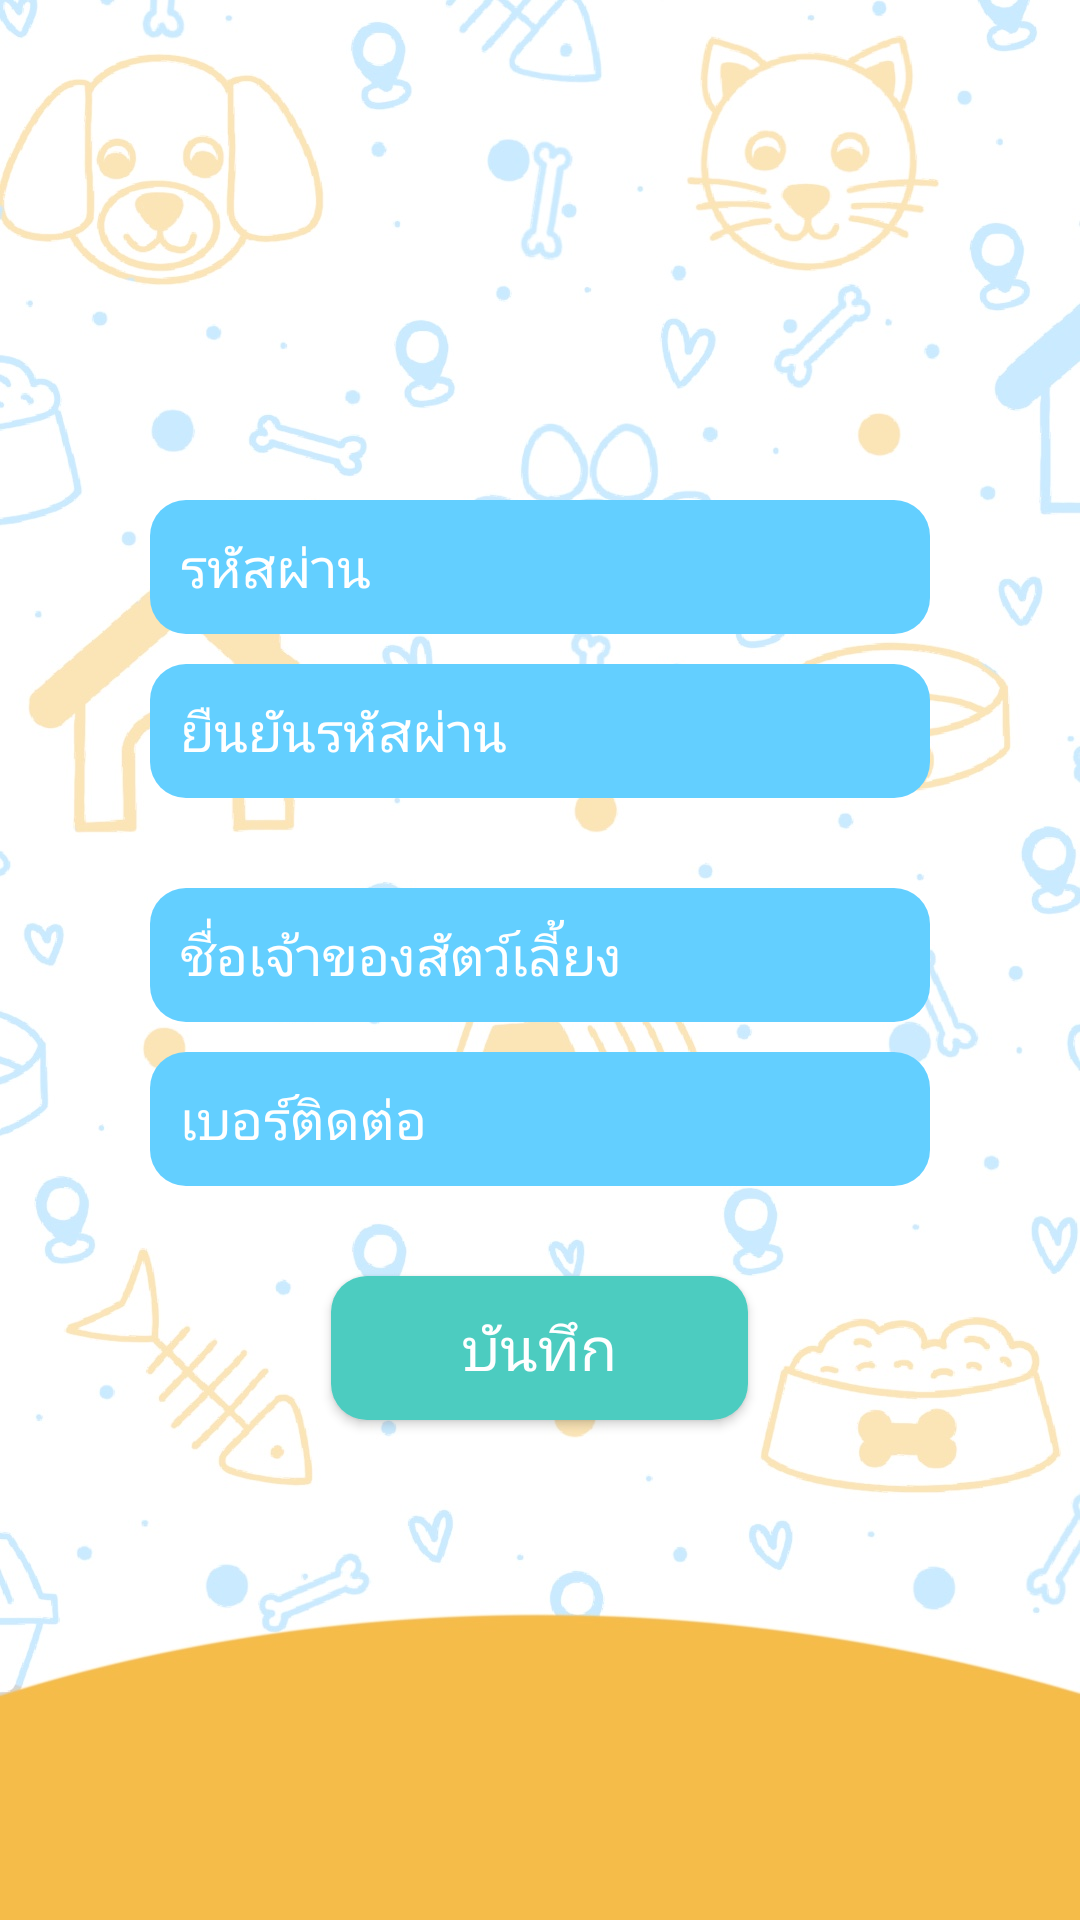

Produce the Android XML layout that renders to this screen, including the resource entries it uses.
<!-- AndroidManifest.xml: application theme Theme.FindMypet -->
<!-- res/layout/activity_edit_profile.xml -->
<LinearLayout xmlns:android ="http://schemas.android.com/apk/res/android"
    xmlns:app="http://schemas.android.com/apk/res-auto"
    xmlns:tools="http://schemas.android.com/tools"
    android:layout_width="match_parent"
    android:layout_height="match_parent"
    android:background="@drawable/bg2"
    android:gravity="center"
    tools:context=".Register">

    <LinearLayout
        android:layout_width="match_parent"
        android:layout_height="match_parent"
        android:layout_gravity="center"
        android:gravity="center"
        android:orientation="vertical">


        <EditText
            android:id="@+id/Editpassword"
            android:layout_width="match_parent"
            android:layout_height="wrap_content"
            android:layout_marginHorizontal="50dp"
            android:background="@drawable/bg_login"
            android:drawablePadding="10dp"
            android:hint="รหัสผ่าน"
            android:padding="10dp"
            android:textColor="#FFFFFF"
            android:textColorHint="@color/white"
            android:textDirection="ltr"
            android:textSize="18sp" />

        <EditText
            android:id="@+id/Editconfirmpassword"
            android:layout_width="match_parent"
            android:layout_height="wrap_content"
            android:layout_marginHorizontal="50dp"
            android:layout_marginTop="10dp"
            android:background="@drawable/bg_login"
            android:drawablePadding="10dp"
            android:hint="ยืนยันรหัสผ่าน"
            android:padding="10dp"
            android:textColor="#FFFFFF"
            android:textColorHint="@color/white"
            android:textDirection="ltr"
            android:textSize="18sp" />

        <EditText
            android:id="@+id/Editname"
            android:layout_width="match_parent"
            android:layout_height="wrap_content"
            android:layout_marginHorizontal="50dp"
            android:layout_marginTop="30dp"
            android:background="@drawable/bg_login"
            android:drawablePadding="10dp"
            android:hint="ชื่อเจ้าของสัตว์เลี้ยง"
            android:padding="10dp"
            android:textColor="#FFFFFF"
            android:textColorHint="@color/white"
            android:textDirection="ltr"
            android:textSize="18sp" />
        <EditText
            android:id="@+id/Editnumber"
            android:layout_width="match_parent"
            android:layout_height="wrap_content"
            android:layout_marginHorizontal="50dp"
            android:layout_marginTop="10dp"
            android:background="@drawable/bg_login"
            android:drawablePadding="10dp"
            android:hint="เบอร์ติดต่อ"
            android:padding="10dp"
            android:textColor="#FFFFFF"
            android:textColorHint="@color/white"
            android:textDirection="ltr"
            android:textSize="18sp" />

        <Button
            android:id="@+id/save"
            android:layout_width="139dp"
            android:layout_height="wrap_content"
            android:layout_gravity="center"
            android:layout_marginTop="30dp"
            android:background="@drawable/bg_login"
            android:backgroundTint="#4CCCC0"
            android:text="บันทึก"
            android:textColor="#FFFFFF"
            android:textSize="20dp" />

        />


    </LinearLayout>
</LinearLayout>
<!-- resources referenced by this layout -->
<resources>
  <!-- drawable bg2: jpg bitmap (drawable-v24, 187239 bytes) -->
  <!-- drawable bg_login (drawable) -->
  <?xml version="1.0" encoding="utf-8"?>
  <shape xmlns:android="http://schemas.android.com/apk/res/android">
  <solid android:color="#63CFFF"/>
      <corners android:radius="12dp"/>
  </shape>
  <style name="Theme.FindMypet" parent="Theme.AppCompat.DayNight.NoActionBar">
          
          <item name="colorPrimary">@color/purple_500</item>
          <item name="colorPrimaryVariant">#FFFFC107</item>
          <item name="colorOnPrimary">@color/white</item>
          
          <item name="colorSecondary">@color/teal_200</item>
          <item name="colorSecondaryVariant">@color/teal_700</item>
          <item name="colorOnSecondary">@color/black</item>
          
          <item name="android:statusBarColor" tools:targetApi="l">?attr/colorPrimaryVariant</item>
          
      </style>
  <!-- not gathered from this repository: default colours our renderer supplied (Android Studio template values) -->
  <color name="purple_500">#FF6200EE</color>
  <color name="teal_200">#FF03DAC5</color>
  <color name="teal_700">#FF018786</color>
  <color name="black">#FF000000</color>
  <color name="white">#FFFFFFFF</color>
</resources>
